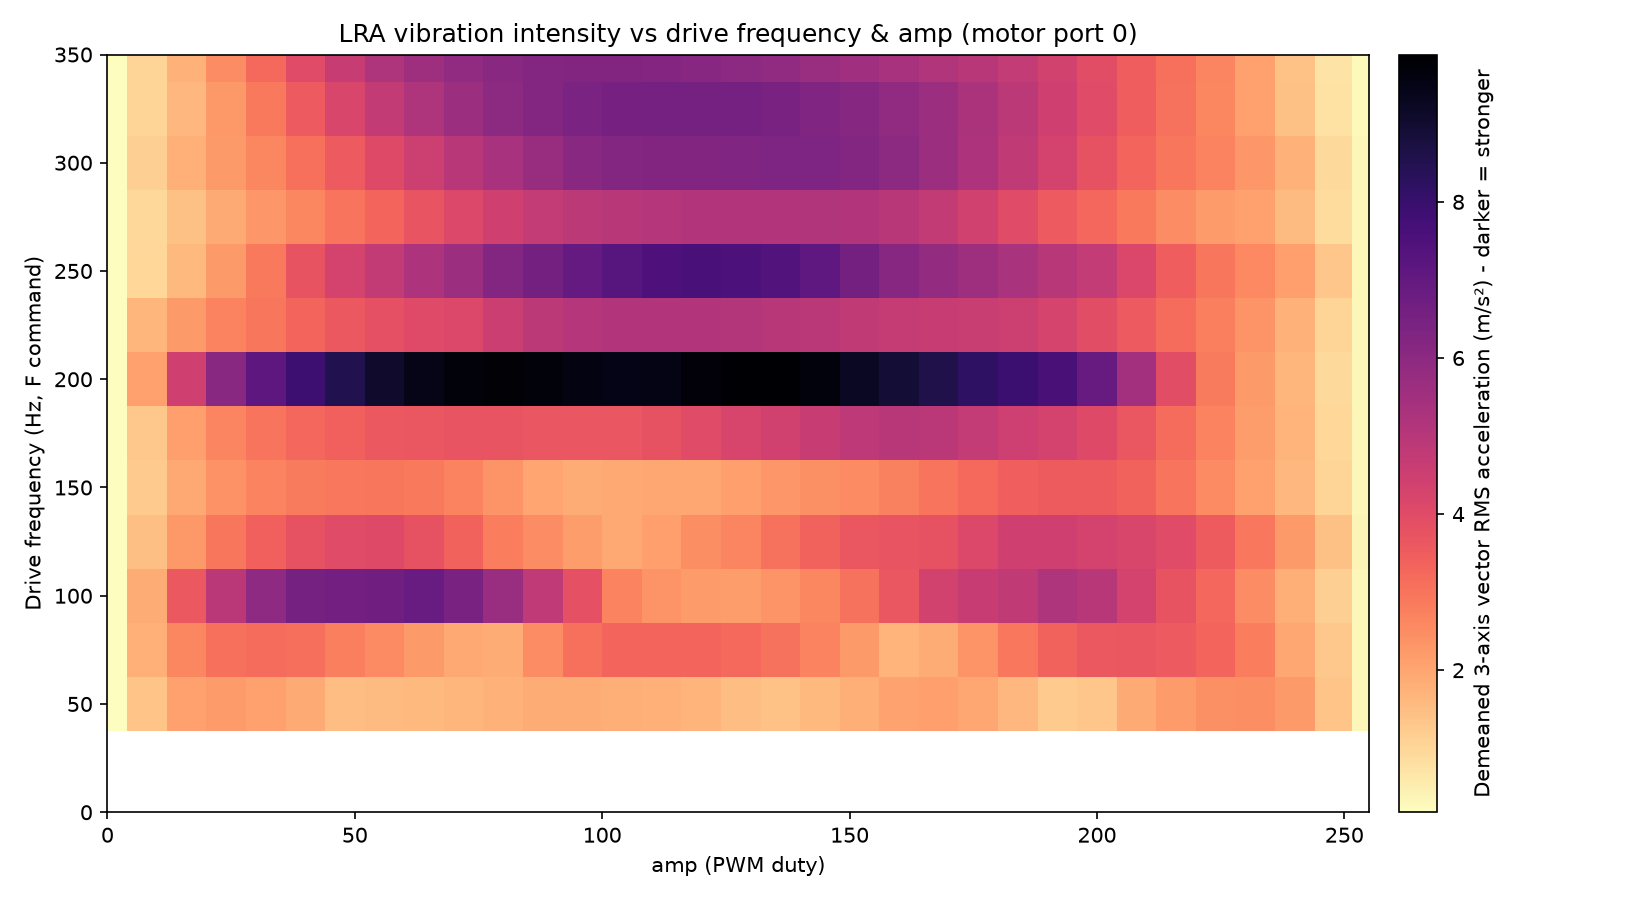

The file beside this chart, header and first rows:
freq_hz, amp, n_samples, mean_x_counts, mean_y_counts, mean_z_counts, rms_x_counts, rms_y_counts, rms_z_counts, legacy_magnitude_rms_counts, legacy_magnitude_rms_ms2, vector_rms_counts, vector_rms_ms2, baseline_magnitude_counts, peak_magnitude_delta_counts
50, 0, 2254, -718.5, 85.39, -693, 10.93, 10.66, 10.18, 10.68, 0.1047, 18.35, 0.1799, 1001, 55.04
50, 8, 2419, -717.8, 85.63, -677.6, 15.83, 30.86, 136.7, 78.53, 0.7701, 141, 1.383, 1001, 281.9
50, 16, 2419, -717.1, 85.63, -694.4, 19.08, 43.98, 208.7, 124.8, 1.224, 214.1, 2.1, 1001, 383.8
50, 24, 2419, -717.8, 83.97, -689.6, 18.2, 42.41, 222.4, 139.9, 1.372, 227.1, 2.228, 1001, 401.8
50, 32, 2418, -718.1, 85.58, -696.2, 19.11, 40.43, 210.3, 140.3, 1.376, 215, 2.108, 1001, 354.2
50, 40, 2414, -719, 85.37, -693.2, 17.55, 36.22, 191.8, 123.1, 1.207, 195.9, 1.921, 1001, 352.5
50, 48, 2420, -720, 85.5, -686.5, 14.48, 31.16, 151.9, 98.27, 0.9637, 155.7, 1.527, 1001, 327.7
50, 56, 2416, -720.9, 85.76, -696.4, 14.98, 34.86, 155.6, 103.6, 1.016, 160.1, 1.57, 1001, 378.9
50, 64, 2420, -720.8, 85.03, -695.5, 15.1, 30.28, 158.2, 101.9, 0.9989, 161.7, 1.586, 1001, 310.8
50, 72, 2420, -720.3, 85.52, -699.1, 17.02, 33.88, 166.8, 106.6, 1.046, 171.1, 1.678, 1001, 267.9
50, 80, 2416, -720.2, 87.11, -705.8, 17.76, 34.68, 173.1, 112.9, 1.108, 177.4, 1.74, 1001, 276
50, 88, 2419, -722.2, 85.1, -699.2, 16.32, 35.13, 184.6, 119.9, 1.176, 188.6, 1.85, 1001, 277.2
50, 96, 2418, -722.8, 87.07, -704.2, 17.36, 34.89, 185.8, 120.7, 1.184, 189.9, 1.862, 1001, 343.1
50, 104, 2412, -723.8, 86.8, -704.5, 16.21, 34.37, 183.5, 120.5, 1.182, 187.4, 1.837, 1001, 384.2
50, 112, 2418, -724.1, 86.17, -698.9, 16.15, 34.35, 177.9, 117.1, 1.148, 181.9, 1.784, 1001, 398.8
50, 120, 2419, -723.9, 88.01, -712.1, 16.29, 34.01, 172.3, 115.9, 1.137, 176.4, 1.73, 1001, 415.8
50, 128, 2418, -725.2, 87.01, -709.5, 15.12, 28.73, 151.8, 101.5, 0.9953, 155.2, 1.522, 1001, 311.8
50, 136, 2420, -725.2, 87.28, -712.4, 15.25, 27.8, 141.8, 96.09, 0.9423, 145.3, 1.425, 1001, 232.3
50, 144, 2416, -725.3, 88.62, -716.1, 14.65, 31.08, 157.8, 106.6, 1.046, 161.5, 1.584, 1001, 322.9
50, 152, 2419, -726.7, 86.51, -707.1, 16.65, 33.54, 181.7, 118.7, 1.164, 185.5, 1.819, 1001, 347.3
50, 160, 2418, -727.6, 89.23, -713.8, 17.6, 38.13, 206.1, 136.7, 1.341, 210.3, 2.062, 1001, 405.6
50, 168, 2419, -727.5, 90.76, -715.2, 18.84, 37.68, 215, 146.5, 1.437, 219.1, 2.148, 1001, 509.6
50, 176, 2419, -727.9, 88.26, -714.7, 17.41, 35.75, 198.6, 131.6, 1.291, 202.5, 1.986, 1001, 454
50, 184, 2416, -727.8, 89.15, -723.8, 15.17, 31.9, 162, 113.6, 1.114, 165.8, 1.626, 1001, 394
50, 192, 2420, -729.3, 89.45, -720.6, 13.71, 23.69, 124.9, 88.26, 0.8655, 127.9, 1.254, 1001, 289.7
50, 200, 2416, -730.1, 90.57, -722.3, 14.64, 26.37, 133.2, 94.46, 0.9263, 136.6, 1.34, 1001, 240.3
50, 208, 2419, -730.5, 91.53, -725.3, 17.44, 34.86, 190.7, 126.9, 1.244, 194.6, 1.909, 1001, 332.1
50, 216, 2418, -731.6, 90.66, -719.8, 19.15, 36.76, 221.6, 147, 1.442, 225.5, 2.211, 1001, 404.8
50, 224, 2420, -732, 91.77, -726.4, 19.7, 41.7, 243.4, 165.5, 1.623, 247.7, 2.429, 1001, 445.4
50, 232, 2419, -732.1, 92.17, -719.4, 20.03, 41.67, 247.9, 168.3, 1.65, 252.2, 2.473, 1001, 582.5
50, 240, 2416, -733.1, 92.72, -725.6, 18.55, 38.74, 226.5, 151.8, 1.489, 230.5, 2.261, 1001, 589.1
50, 248, 2419, -733.3, 93.43, -732.6, 15.05, 27.37, 136.2, 103, 1.01, 139.7, 1.37, 1001, 432.5
50, 255, 2418, -735.8, 92.39, -734, 10.71, 11.06, 29.95, 48.14, 0.4721, 33.68, 0.3303, 1001, 226.6
75, 0, 2254, -733.9, 91.56, -718, 10.4, 11.2, 13.28, 20.97, 0.2056, 20.25, 0.1986, 1048, 78.94
75, 8, 2413, -729.2, 89.63, -666.3, 19.81, 30.55, 180.6, 114.7, 1.125, 184.3, 1.807, 1048, 327.4
75, 16, 2420, -727.8, 89.47, -671.4, 27.83, 42.48, 262.1, 155.1, 1.521, 267, 2.618, 1048, 353
75, 24, 2420, -727.5, 88.93, -677.6, 30.08, 47.71, 307.1, 185.2, 1.816, 312.3, 3.062, 1048, 489.1
75, 32, 2417, -726.6, 88.27, -671.8, 30.32, 45.07, 322.7, 195.8, 1.921, 327.3, 3.209, 1048, 546.9
75, 40, 2415, -727.5, 88.49, -697.3, 28.78, 39.71, 313.2, 194.6, 1.909, 317, 3.109, 1048, 493.3
75, 48, 2419, -727.9, 87.67, -704.3, 26.69, 35.17, 280.3, 174.4, 1.71, 283.7, 2.783, 1048, 442.3
75, 56, 2416, -728, 88.45, -703.7, 26.15, 33.78, 257.6, 161.8, 1.587, 261.1, 2.56, 1048, 413.6
75, 64, 2420, -728.1, 88.42, -704.8, 22.36, 31.1, 224.4, 141.8, 1.391, 227.6, 2.232, 1048, 405.8
75, 72, 2419, -728.9, 88.06, -696.2, 16.84, 32.3, 193, 126.7, 1.242, 196.4, 1.926, 1048, 310.6
75, 80, 2420, -729.7, 87.87, -690.1, 17.54, 36.07, 186.1, 122.3, 1.2, 190.4, 1.867, 1048, 308.9
75, 88, 2418, -729.2, 87.75, -688.3, 20.71, 41.39, 251.6, 162.2, 1.59, 255.8, 2.509, 1048, 461.3
75, 96, 2418, -729.2, 87.91, -688.5, 26.27, 45.87, 309.3, 199.4, 1.955, 313.8, 3.077, 1048, 640.3
75, 104, 2417, -729.9, 88.36, -681.4, 28.27, 49.34, 331.4, 210.1, 2.06, 336.2, 3.297, 1048, 655.6
75, 112, 2420, -729.6, 89.12, -684.6, 30.84, 48.86, 337.7, 212, 2.079, 342.6, 3.36, 1048, 617.4
75, 120, 2419, -729.1, 89.34, -689.3, 31.98, 46.25, 338.4, 210.3, 2.062, 343, 3.364, 1048, 604.1
75, 128, 2416, -730.6, 89.15, -696.1, 32.31, 43.1, 326.8, 202.6, 1.987, 331.2, 3.248, 1048, 603.5
75, 136, 2419, -730.8, 89.21, -699.7, 29.13, 41.51, 307.8, 188.1, 1.845, 311.9, 3.059, 1048, 572.7
75, 144, 2420, -731.8, 89.64, -709.7, 24.45, 37.35, 273.6, 167.5, 1.642, 277.2, 2.718, 1048, 472
75, 152, 2420, -732.3, 90.58, -715.1, 19.53, 35.18, 226.5, 145.6, 1.427, 230, 2.256, 1048, 412.8
75, 160, 2420, -733.6, 89.72, -713.7, 15.05, 29.87, 172.9, 114, 1.118, 176.1, 1.727, 1048, 295.4
75, 168, 2420, -733.2, 91.17, -712.3, 17.86, 32.31, 185.9, 119.8, 1.175, 189.5, 1.858, 1048, 292.1
75, 176, 2415, -733.4, 90.91, -704.5, 21.99, 37.5, 235.7, 147.4, 1.445, 239.7, 2.35, 1048, 333.1
75, 184, 2419, -734, 91.65, -698.3, 27.33, 44.47, 293.4, 179.6, 1.761, 298, 2.922, 1048, 468.6
75, 192, 2417, -734.6, 91.82, -698.9, 31.62, 46.94, 341, 213.6, 2.095, 345.7, 3.39, 1048, 660.8
75, 200, 2418, -734.5, 91.49, -693.6, 34.01, 48.08, 362.7, 224.9, 2.206, 367.5, 3.604, 1048, 670.1
75, 208, 2419, -734.8, 91.92, -692.2, 35.54, 47.81, 368.1, 227.4, 2.23, 372.9, 3.657, 1048, 681.9
... 369 more rows
